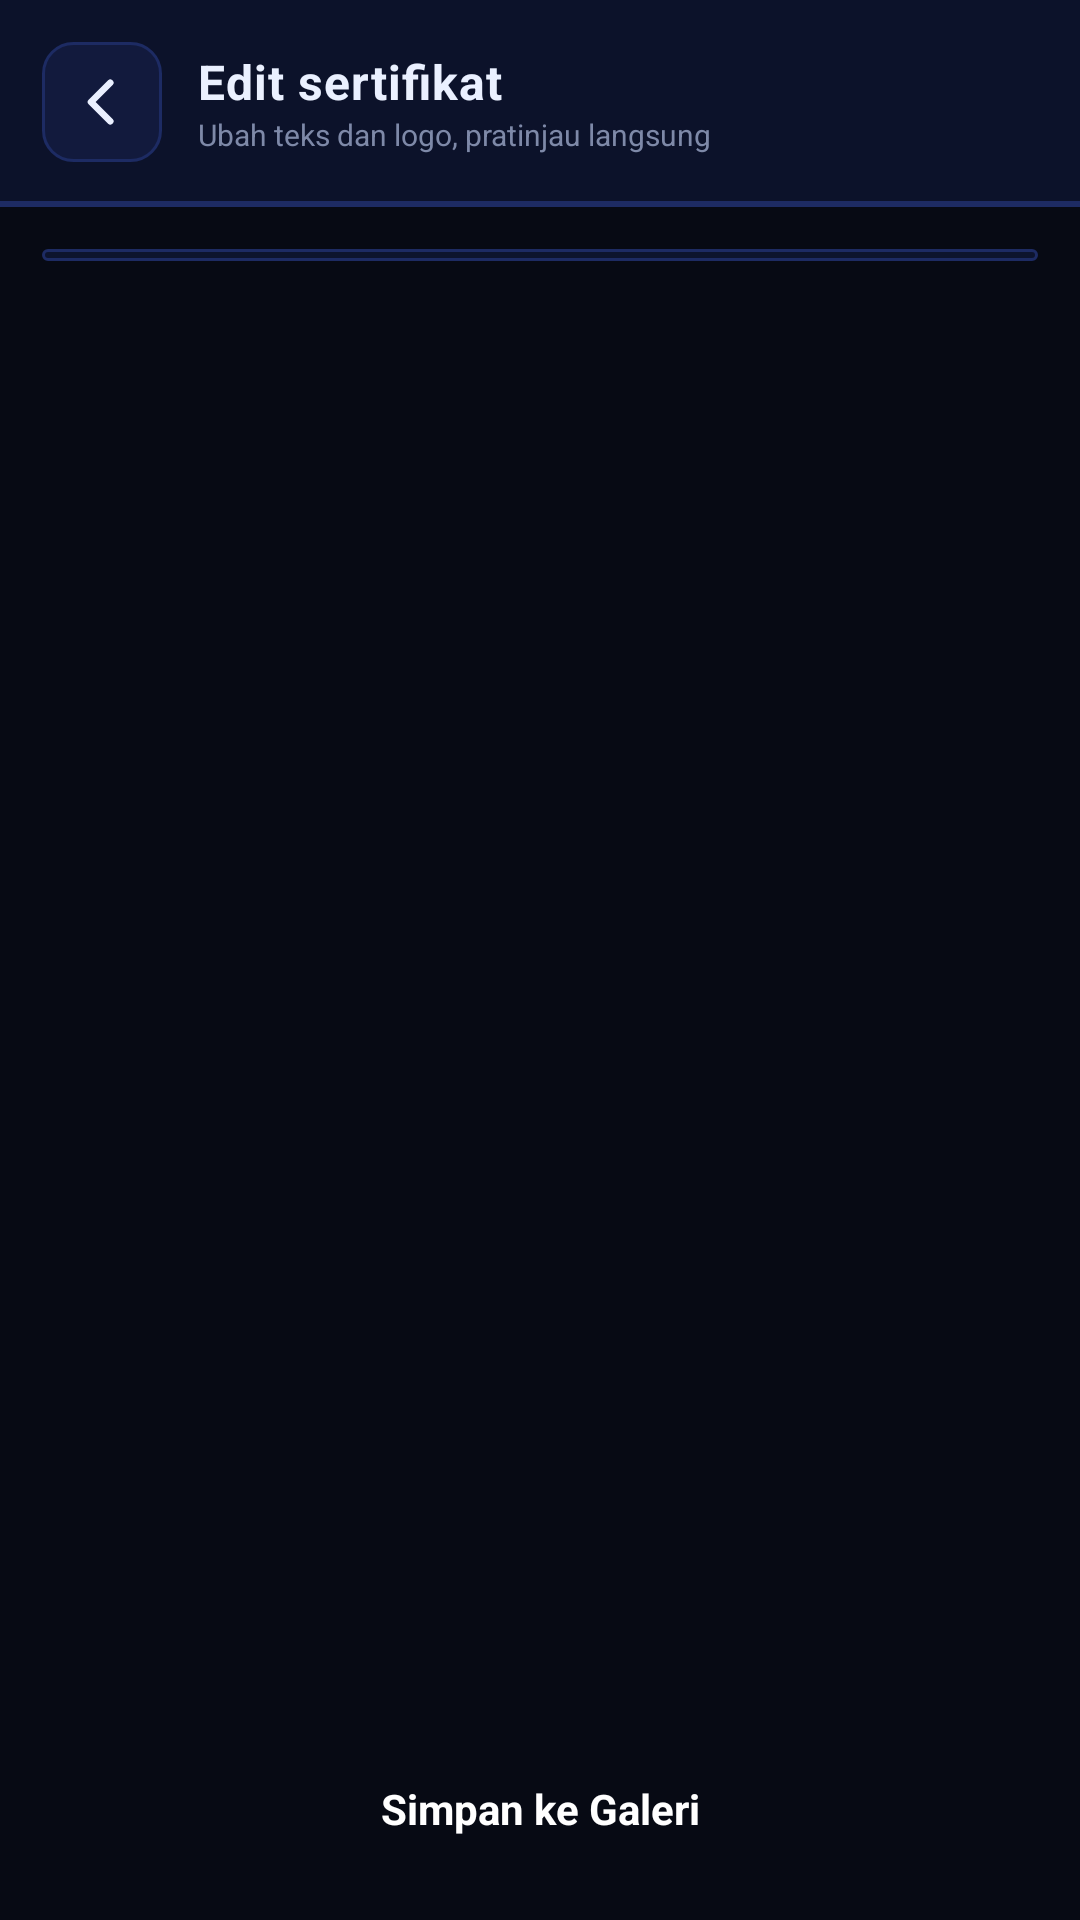

Layout XML and referenced resources for this Android screen:
<!-- AndroidManifest.xml: application theme Theme.BracketLive -->
<!-- res/layout/activity_certificate.xml -->
<?xml version="1.0" encoding="utf-8"?>
<LinearLayout xmlns:android="http://schemas.android.com/apk/res/android"
    android:layout_width="match_parent"
    android:layout_height="match_parent"
    android:orientation="vertical"
    android:background="@color/bg">

    <LinearLayout
        android:layout_width="match_parent"
        android:layout_height="wrap_content"
        android:orientation="horizontal"
        android:gravity="center_vertical"
        android:padding="14dp"
        android:background="@drawable/bg_header">

        <ImageView
            android:id="@+id/btnBack"
            android:layout_width="40dp"
            android:layout_height="40dp"
            android:padding="9dp"
            android:src="@drawable/ic_back"
            android:background="@drawable/bg_chip"
            android:contentDescription="Kembali" />

        <LinearLayout
            android:layout_width="0dp"
            android:layout_height="wrap_content"
            android:layout_weight="1"
            android:layout_marginStart="12dp"
            android:orientation="vertical">

            <TextView
                android:layout_width="wrap_content"
                android:layout_height="wrap_content"
                android:text="Edit sertifikat"
                android:textColor="@color/text"
                android:textSize="16sp"
                android:textStyle="bold"
                android:letterSpacing="0.02" />

            <TextView
                android:layout_width="wrap_content"
                android:layout_height="wrap_content"
                android:text="Ubah teks dan logo, pratinjau langsung"
                android:textColor="@color/muted"
                android:textSize="10sp" />
        </LinearLayout>
    </LinearLayout>

    <View
        android:layout_width="match_parent"
        android:layout_height="1dp"
        android:background="?attr/blStroke" />

    <ScrollView
        android:layout_width="match_parent"
        android:layout_height="0dp"
        android:layout_weight="1">

        <LinearLayout
            android:layout_width="match_parent"
            android:layout_height="wrap_content"
            android:orientation="vertical"
            android:padding="14dp">

            <ImageView
                android:id="@+id/ivPreview"
                android:layout_width="match_parent"
                android:layout_height="wrap_content"
                android:adjustViewBounds="true"
                android:scaleType="fitCenter"
                android:padding="2dp"
                android:background="@drawable/bg_card"
                android:contentDescription="Pratinjau sertifikat" />

            <LinearLayout
                android:id="@+id/formContainer"
                android:layout_width="match_parent"
                android:layout_height="wrap_content"
                android:orientation="vertical"
                android:layout_marginTop="8dp"
                android:paddingBottom="12dp" />
        </LinearLayout>
    </ScrollView>

    <TextView
        android:id="@+id/btnSave"
        android:layout_width="match_parent"
        android:layout_height="50dp"
        android:layout_margin="12dp"
        android:gravity="center"
        android:text="Simpan ke Galeri"
        android:textColor="#FFFFFF"
        android:textSize="14sp"
        android:textStyle="bold"
        android:tag="skin:primary" />
</LinearLayout>
<!-- resources referenced by this layout -->
<resources>
  <color name="bg">#070A14</color>
  <color name="muted">#7E89A8</color>
  <color name="text">#EAF0FF</color>
  <!-- drawable bg_card (drawable) -->
  <?xml version="1.0" encoding="utf-8"?>
  <shape xmlns:android="http://schemas.android.com/apk/res/android" android:shape="rectangle">
      <solid android:color="?attr/blCardFill"/>
      <corners android:radius="?attr/blCardRadius"/>
      <stroke android:width="?attr/blStrokeW" android:color="?attr/blStroke"/>
  </shape>
  <!-- drawable bg_chip (drawable) -->
  <?xml version="1.0" encoding="utf-8"?>
  <shape xmlns:android="http://schemas.android.com/apk/res/android" android:shape="rectangle">
      <solid android:color="?attr/blSurface2"/>
      <corners android:radius="10dp"/>
      <stroke android:width="1dp" android:color="?attr/blStroke"/>
  </shape>
  <!-- drawable bg_header (drawable) -->
  <?xml version="1.0" encoding="utf-8"?>
  <layer-list xmlns:android="http://schemas.android.com/apk/res/android">
      <item><shape android:shape="rectangle"><solid android:color="?attr/blHeader1"/></shape></item>
      <item android:gravity="bottom"><shape android:shape="rectangle"><size android:height="1dp"/><solid android:color="?attr/blStroke"/></shape></item>
  </layer-list>
  <!-- drawable ic_back (drawable) -->
  <?xml version="1.0" encoding="utf-8"?>
  <vector xmlns:android="http://schemas.android.com/apk/res/android"
      android:width="24dp" android:height="24dp" android:viewportWidth="24" android:viewportHeight="24">
      <path android:fillColor="#00000000" android:strokeColor="#EAF0FF" android:strokeWidth="2.4" android:strokeLineCap="round" android:strokeLineJoin="round" android:pathData="M15,5 L8,12 L15,19"/>
  </vector>
  <style name="Theme.BracketLive" parent="Theme.MaterialComponents.DayNight.NoActionBar">
          <item name="blBg1">#090D1E</item>
          <item name="blBg2">#050710</item>
          <item name="blHeader1">#0C122A</item>
          <item name="blHeader2">#0A0F22</item>
          <item name="blSurface">#0D142D</item>
          <item name="blSurface2">#121A3D</item>
          <item name="blSurface3">#0A0F22</item>
          <item name="blStroke">#1D2B63</item>
          <item name="blCardRadius">14dp</item>
          <item name="blChipRadius">10dp</item>
          <item name="blStrokeW">1dp</item>
          <item name="blCardFill">?attr/blSurface</item>
          <item name="colorPrimary">@color/text</item>
          <item name="colorPrimaryVariant">@color/muted_light</item>
          <item name="colorSecondary">@color/text</item>
          <item name="android:statusBarColor">?attr/blBg1</item>
          <item name="android:navigationBarColor">?attr/blBg2</item>
          <item name="android:windowBackground">?attr/blBg2</item>
          <item name="android:textColor">@color/text</item>
          <item name="android:textColorPrimary">@color/text</item>
          <item name="android:windowAnimationStyle">@style/BLWindowAnim</item>
      </style>
  <color name="muted_light">#A9B4D4</color>
  <style name="BLWindowAnim" parent="">
          <item name="android:activityOpenEnterAnimation">@anim/bl_slide_in_right</item>
          <item name="android:activityOpenExitAnimation">@anim/bl_fade_out_left</item>
          <item name="android:activityCloseEnterAnimation">@anim/bl_fade_in_left</item>
          <item name="android:activityCloseExitAnimation">@anim/bl_slide_out_right</item>
      </style>
</resources>
